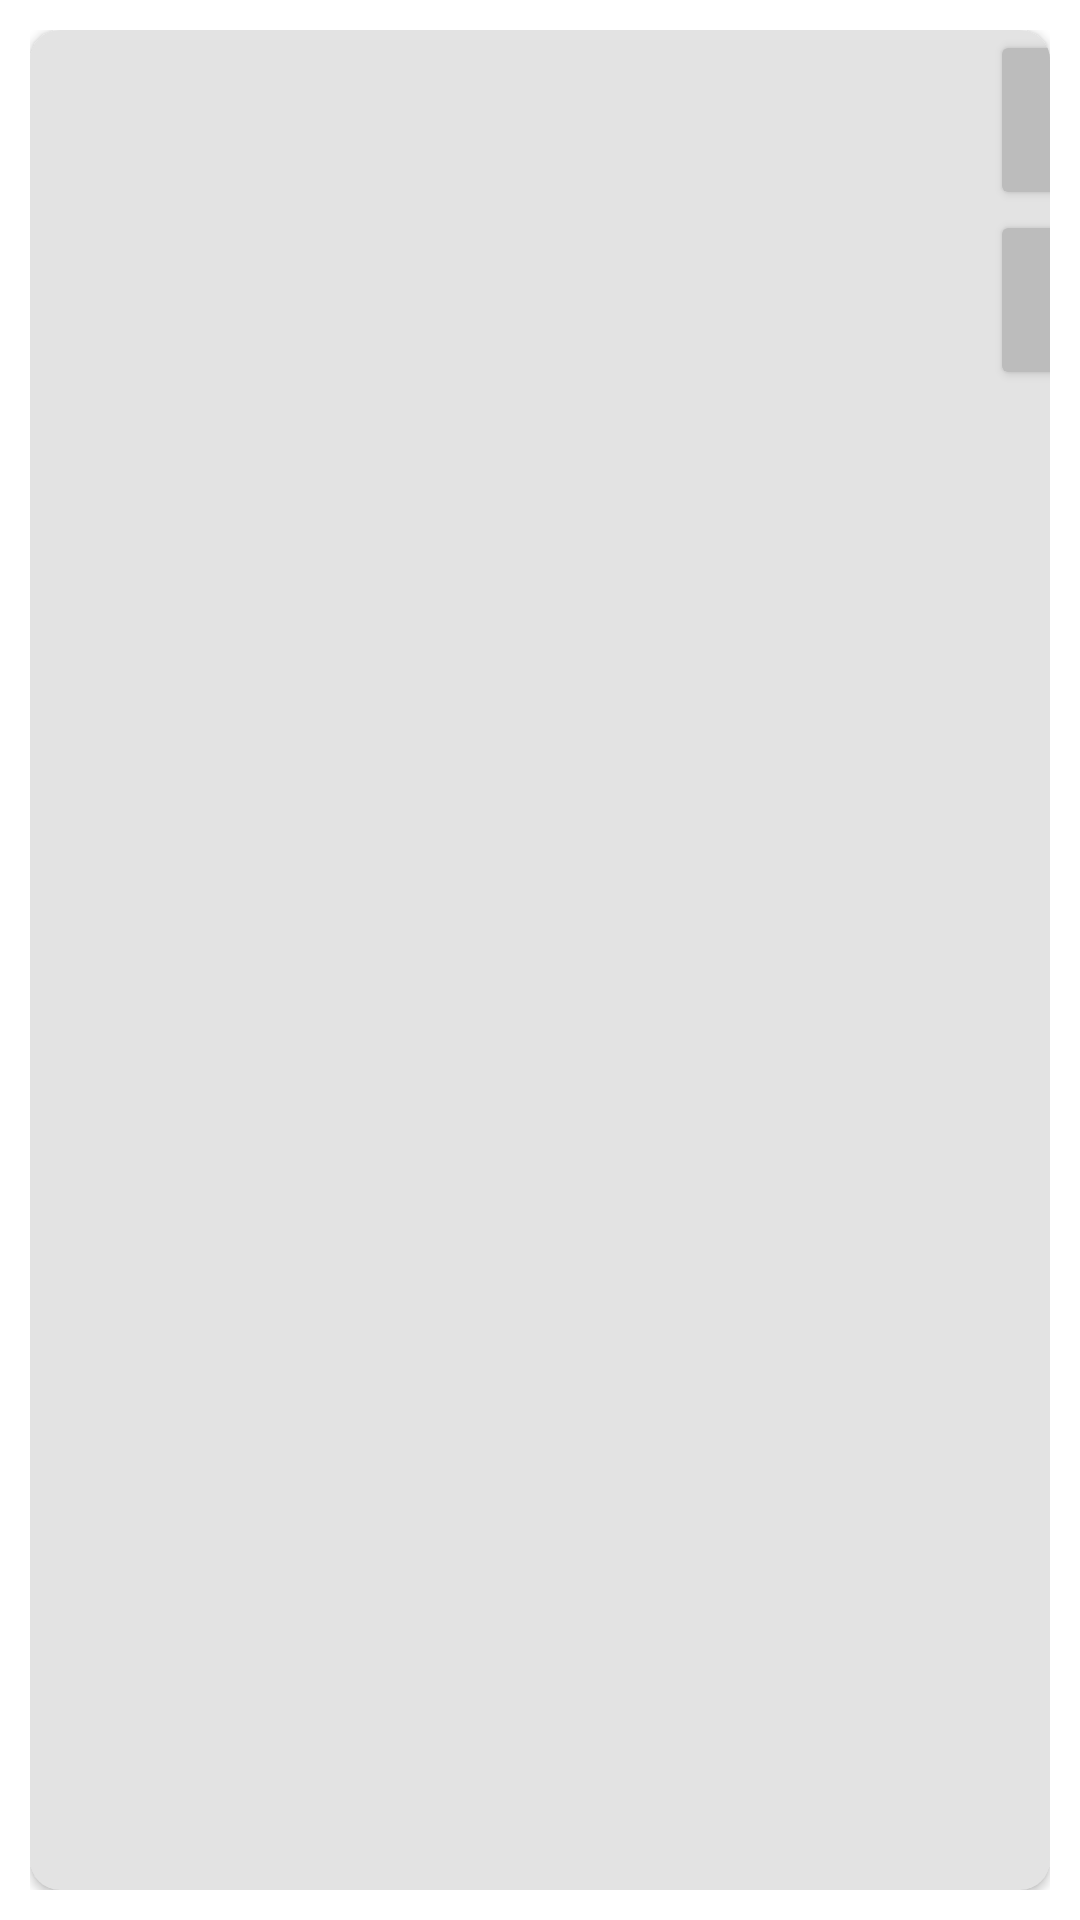

This screen was rendered from an Android layout file. Write that file and the resources it references.
<!-- AndroidManifest.xml: application theme Theme.Sahnaoglu_ogulcan__rentalcar -->
<!-- res/layout/items.xml -->
<?xml version="1.0" encoding="utf-8"?>
<LinearLayout xmlns:android="http://schemas.android.com/apk/res/android"
    xmlns:app="http://schemas.android.com/apk/res-auto"
    android:layout_width="match_parent"
    android:layout_height="wrap_content"
    android:orientation="vertical"
    android:padding="10dp">

    <androidx.cardview.widget.CardView
        android:layout_width="match_parent"
        android:layout_height="match_parent"
        android:background="#E6E6E6"
        app:cardBackgroundColor="#E3E3E3"
        app:cardCornerRadius="10dp">

        <LinearLayout
            android:id="@+id/layoutlin"
            android:layout_width="match_parent"
            android:layout_height="120dp"
            android:orientation="horizontal">

            <LinearLayout
                android:layout_width="320dp"
                android:layout_height="match_parent"
                android:orientation="vertical">

                <TextView
                    android:id="@+id/brand"
                    android:layout_width="300dp"
                    android:layout_height="40dp"
                    android:textStyle="bold" />

                <TextView
                    android:id="@+id/name"
                    android:layout_width="300dp"
                    android:layout_height="40dp"
                    android:textStyle="bold" />

                <TextView
                    android:id="@+id/fuel"
                    android:layout_width="300dp"
                    android:layout_height="40dp"
                    android:textStyle="bold" />

            </LinearLayout>

            <LinearLayout
                android:layout_width="60dp"
                android:layout_height="120dp"
                android:orientation="vertical">

                <Button
                    android:id="@+id/editbutton"
                    android:layout_width="60dp"
                    android:layout_height="60dp"
                    android:backgroundTint="#BCBCBC"
                    android:textAlignment="center"
                    app:icon="@android:drawable/ic_menu_edit"
                    app:iconTint="#000000" />

                <Button
                    android:id="@+id/deletebutton"
                    android:layout_width="60dp"
                    android:layout_height="60dp"
                    android:backgroundTint="#BCBCBC"
                    app:icon="@android:drawable/ic_menu_delete"
                    app:iconTint="#000000" />
            </LinearLayout>
        </LinearLayout>
    </androidx.cardview.widget.CardView>

</LinearLayout>
<!-- resources referenced by this layout -->
<resources>
  <style name="Theme.Sahnaoglu_ogulcan__rentalcar" parent="Theme.MaterialComponents.DayNight.DarkActionBar">
          
          <item name="colorPrimary">@color/purple_500</item>
          <item name="colorPrimaryVariant">@color/purple_700</item>
          <item name="colorOnPrimary">@color/white</item>
          
          <item name="colorSecondary">@color/teal_200</item>
          <item name="colorSecondaryVariant">@color/teal_700</item>
          <item name="colorOnSecondary">@color/black</item>
          
          <item name="android:statusBarColor" tools:targetApi="l">?attr/colorPrimaryVariant</item>
          
      </style>
  <!-- not gathered from this repository: default colours our renderer supplied (Android Studio template values) -->
  <color name="purple_500">#FF6200EE</color>
  <color name="purple_700">#FF3700B3</color>
  <color name="teal_200">#FF03DAC5</color>
  <color name="teal_700">#FF018786</color>
  <color name="black">#FF000000</color>
  <color name="white">#FFFFFFFF</color>
</resources>
